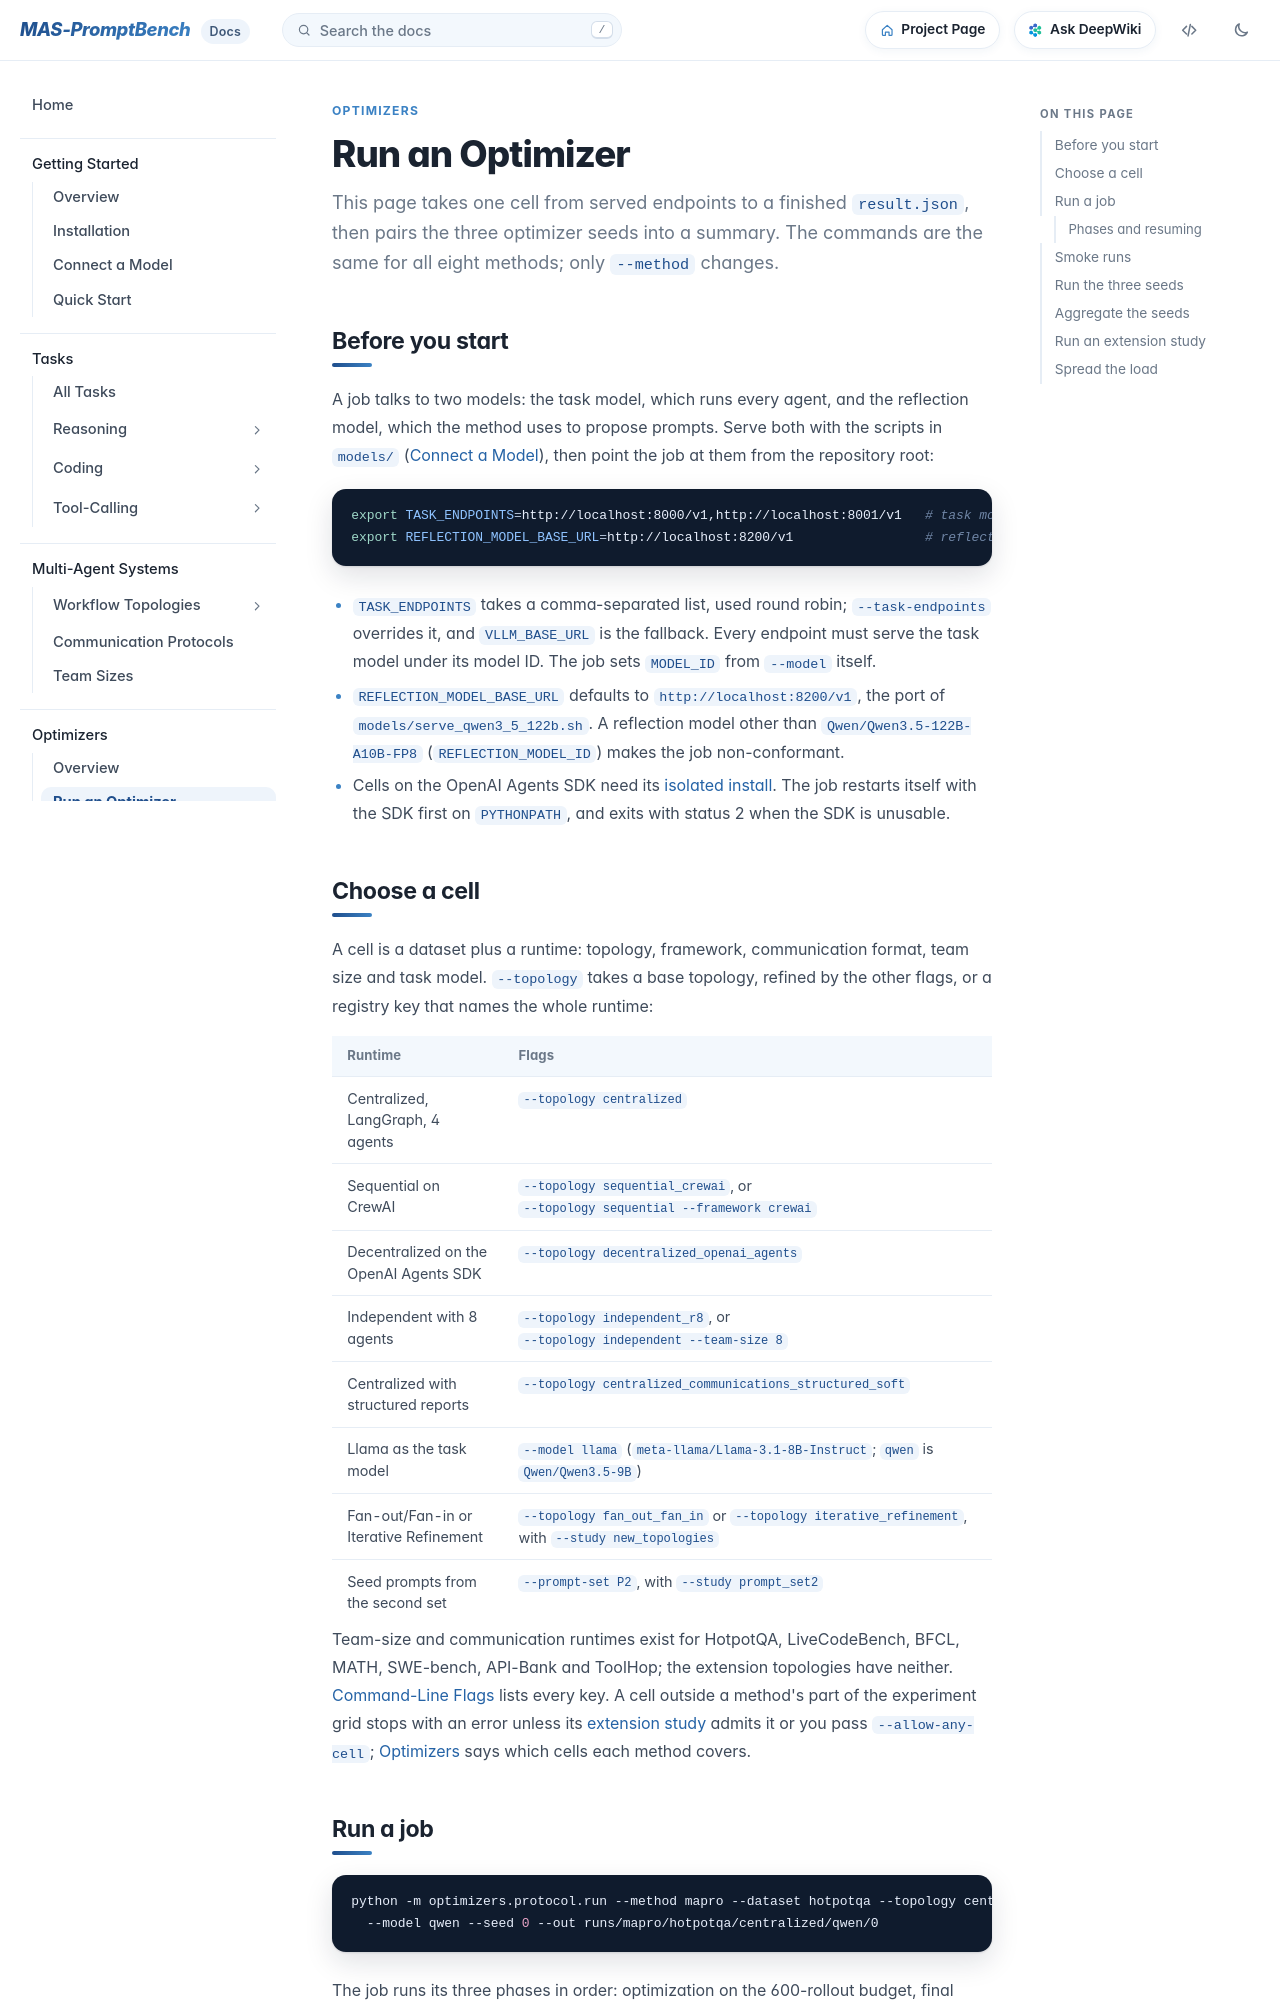

repository: fm8995610-ops/MAS-PromptBench · page: docs/optimizers/running/index.html · generator: mkdocs

# Run an Optimizer

This page takes one cell from served endpoints to a finished `result.json`, then pairs the three optimizer seeds into a summary. The commands are the same for all eight methods; only `--method` changes.
{ .lede }

## Before you start

A job talks to two models: the task model, which runs every agent, and the reflection model, which the method uses to propose prompts. Serve both with the scripts in `models/` ([Connect a Model](../getting-started/connect-a-model.md)), then point the job at them from the repository root:

```bash title="Endpoints"
export TASK_ENDPOINTS=http://localhost:8000/v1,http://localhost:8001/v1   # task model replicas
export REFLECTION_MODEL_BASE_URL=http://localhost:8200/v1                 # reflection model
```

- `TASK_ENDPOINTS` takes a comma-separated list, used round robin; `--task-endpoints` overrides it, and `VLLM_BASE_URL` is the fallback. Every endpoint must serve the task model under its model ID. The job sets `MODEL_ID` from `--model` itself.
- `REFLECTION_MODEL_BASE_URL` defaults to `http://localhost:8200/v1`, the port of `models/serve_qwen3_5_122b.sh`. A reflection model other than `Qwen/Qwen3.5-122B-A10B-FP8` (`REFLECTION_MODEL_ID`) makes the job non-conformant.
- Cells on the OpenAI Agents SDK need its [isolated install](../reference/environment.md#openai-agents-sdk). The job restarts itself with the SDK first on `PYTHONPATH`, and exits with status 2 when the SDK is unusable.

## Choose a cell

A cell is a dataset plus a runtime: topology, framework, communication format, team size and task model. `--topology` takes a base topology, refined by the other flags, or a registry key that names the whole runtime:

| Runtime | Flags |
| --- | --- |
| Centralized, LangGraph, 4 agents | `--topology centralized` |
| Sequential on CrewAI | `--topology sequential_crewai`, or `--topology sequential --framework crewai` |
| Decentralized on the OpenAI Agents SDK | `--topology decentralized_openai_agents` |
| Independent with 8 agents | `--topology independent_r8`, or `--topology independent --team-size 8` |
| Centralized with structured reports | `--topology centralized_communications_structured_soft` |
| Llama as the task model | `--model llama` (`meta-llama/Llama-3.1-8B-Instruct`; `qwen` is `Qwen/Qwen3.5-9B`) |
| Fan-out/Fan-in or Iterative Refinement | `--topology fan_out_fan_in` or `--topology iterative_refinement`, with `--study new_topologies` |
| Seed prompts from the second set | `--prompt-set P2`, with `--study prompt_set2` |

Team-size and communication runtimes exist for HotpotQA, LiveCodeBench, BFCL, MATH, SWE-bench, API-Bank and ToolHop; the extension topologies have neither. [Command-Line Flags](../reference/cli.md#run-protocol) lists every key. A cell outside a method's part of the experiment grid stops with an error unless its [extension study](#run-an-extension-study) admits it or you pass `--allow-any-cell`; [Optimizers](index.md#the-eight-methods) says which cells each method covers.
